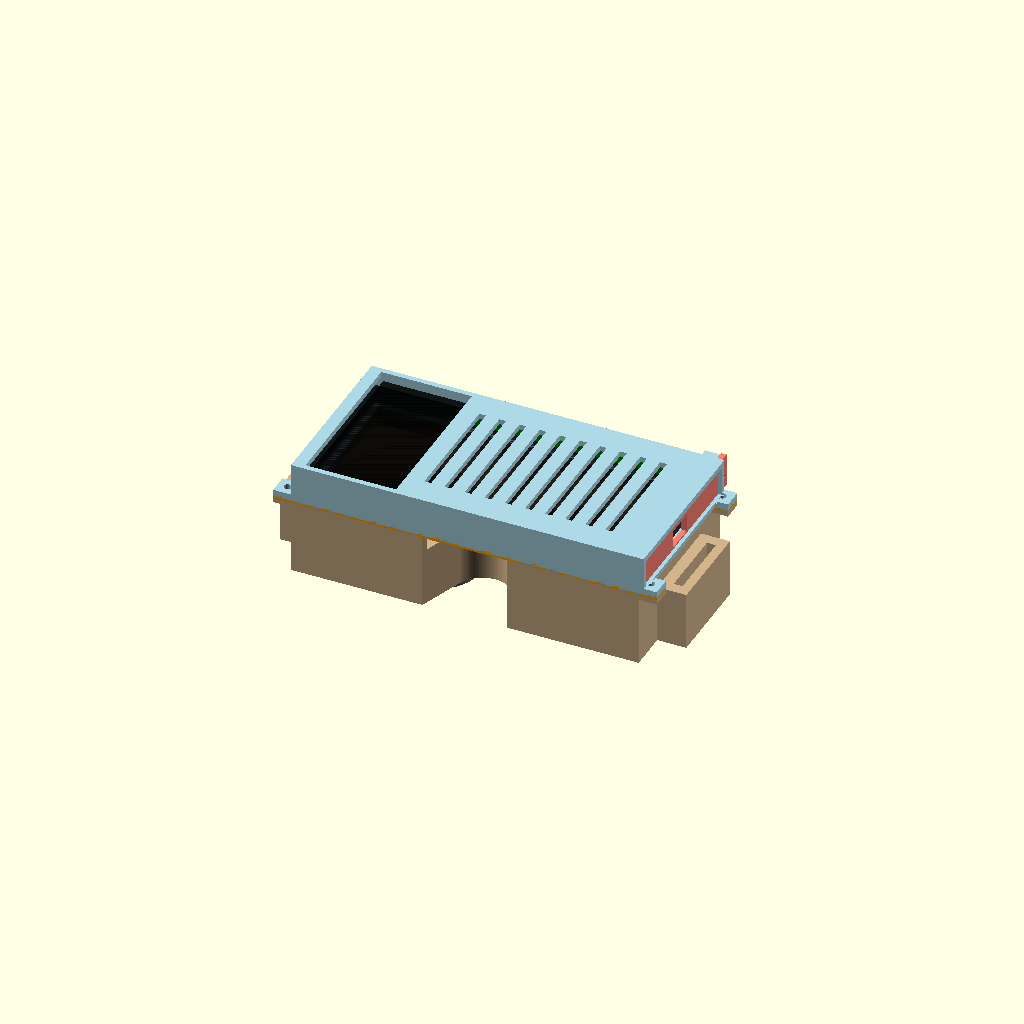
Cell 1: rendered with the file's own defaults.
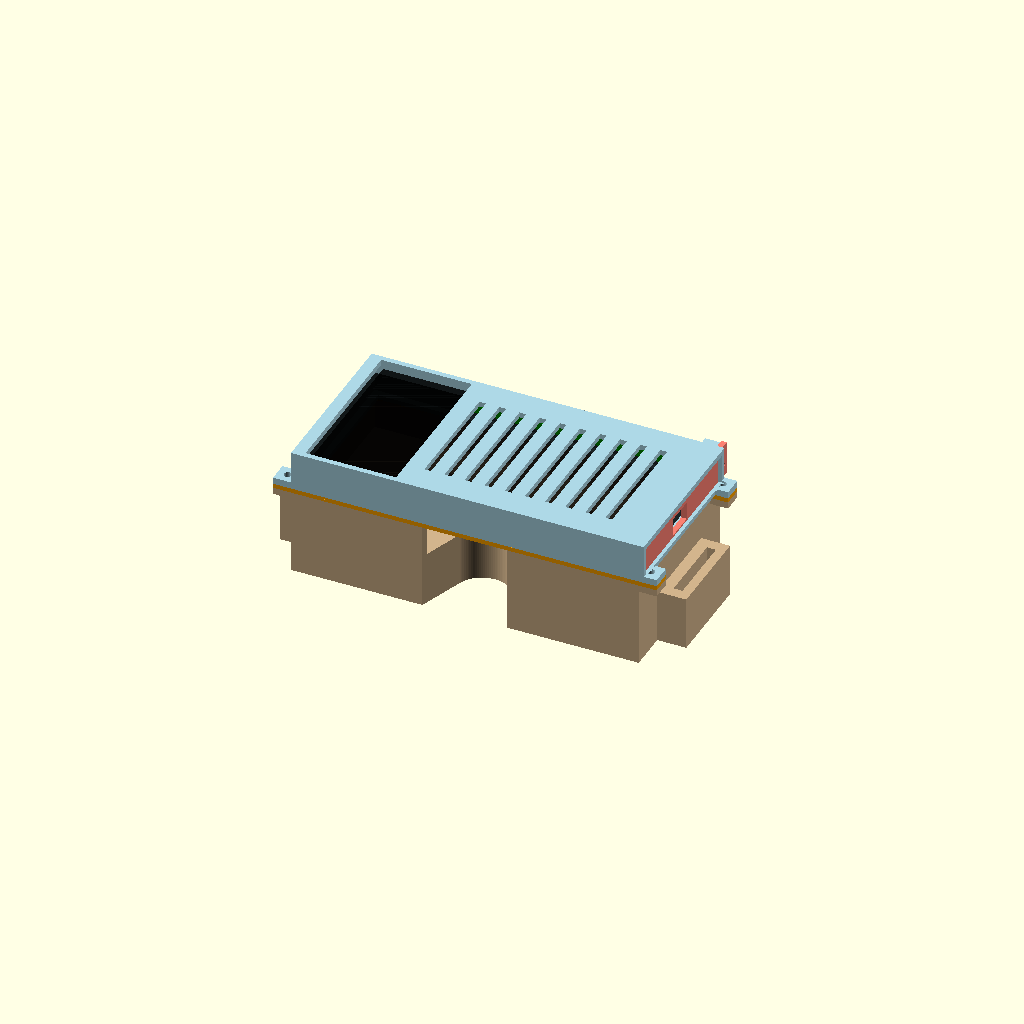
Cell 2: the same model with focus_tubes = false.
All cells are drawn from one camera (rotation 55°, 0°, 25°, orthographic, colour scheme Cornfield), so only the parameter changes between them.
Source of the model, headset/headset.scad:
// myphonevision headset shell, fully parametric. Tested with OpenSCAD 2026.10 (snapshot).
//
// Print one file at a time, never a whole folder: tube_fit first (the test), then
// front, then the tubes once tube_fit slides right.
//
// Pick a part to export (or pass -D 'part="front"' on the command line):
//   assembly   all parts in place, for checking fit (don't print)
//   front      lens plate + spacer body as one print; print lens-plate-down
//   tray       phone tray; print back-down (camera slot on the bed)
//   door       sliding end door; print flat
//   shim       focus shim, shim_t thick; print as many as focus needs
//   spacer     rails that slide in behind the phone (after it's in) to take up
//              the room left for the camera bar; print flat
//   lens_ring  press-fit ring that locks a lens (stack) in its seat (or tube); print 2
//   tube       focus tube (focus_tubes = true): holds one eye's lens stack and
//              slides in the lens plate to focus; print 2, face end down
//   tube_fit   short slice of the tube and its bore: print first to check the
//              slide is snug (~15 min)
//   jig        single-lens focus test tube (print this first, ~20 min)
//   jig_ring   1 mm spacer ring for the jig
//
// Units are mm. Axes: X along the phone's long edge, Y up, Z from the face
// (z = 0) toward the phone.

part = "assembly";

// ---- Measure these first (see headset/README.md) --------------------------
// Stacked lenses (e.g. two 3x magnifiers per eye): measure the stack as one
// lens. lens_thk = the whole stack's thickness; lens_f = the stack's focal length.
// Defaults: two Carson TriView TV-26 magnifiers, all three lenses stacked per
// eye, cut off the swivel (Jayden, 2026-11-14). Ring and stack measured with
// calipers (Nafis); the focal length is an estimate the focus tubes cover.
lens_d = 38.75;         // lens diameter, calipers (here: the plastic ring's outside), measured
lens_thk = 21.09;       // lens (or stack) thickness at the rim, measured
lens_f = 33.0;          // focal length (here: phone ~20 mm behind the back glass, plus half the stack)
focus_back_off = 2.5;   // sit the screen this much inside the focal length
ipd = 63.0;             // lens center spacing

// ---- Phone: iPhone 16 Pro (check with calipers; add a case's thickness if used)
phone_w = 149.6;        // long edge
phone_h = 71.5;         // short edge
phone_t = 8.95;          // body thickness, not counting the camera bump (measured)
cam_bar_h = 3.65;        // bump past the back: 12.6 total at the bump (fits the printed slice) - phone_t
screen_w = 144.8;
screen_h = 66.7;
cam_from_top = 3;    // phone top edge to the near edge of the camera bar
cam_bar_len = 40.5;     // camera bar size along the long edge, plus clearance

usb_w        = 13.0;  // USB-C plug housing width
usb_h        = 8.0;   // USB-C plug housing height
// ---- Shell ----------------------------------------------------------------
wall = 2.4;
clear = 0.6;            // phone clearance per side
lens_lip = 1.2;         // ledge on the face side that the lens rests on
ring_t = 1.6;           // lens retaining ring thickness
// Focus tubes: each eye's lens stack sits in its own tube that slides in a
// snug bore through the lens plate. Pushed fully in, the tube is flush with
// the face side and the lenses are closest to the phone; it sits at nominal
// focus pulled out by tube_in, and pulls out further for longer focus. Lets each
// wearer (and each eye) focus, e.g. a nearsighted judge without glasses.
focus_tubes = true;
tube_fit = 0.3;         // bore minus tube diameter; print tube_fit first, tape the tube if loose
tube_in = 6.0;          // travel toward the phone from nominal (push in)
tube_id = lens_d + 0.3;
// The front was first printed for 38 mm rings: a 41.5 mm tube in a 41.8 bore with
// a stop down to 38.3. The measured 38.75 rings keep that front: same tube outside,
// thinner wall (1.225, three 0.4 mm lines). Only the tubes and lens rings change.
tube_od = 41.5;
tube_wall = (tube_od - tube_id) / 2;
stop_id = 38.3;         // the stop's inner edge and the plate's aperture, as printed
tube_len = lens_lip + lens_thk + ring_t;
bore_d = tube_od + tube_fit;
stop_h = (bore_d - stop_id) / 2;   // 45-degree stop at the phone end of the bore: prints without support
assert(tube_wall >= 1.2, str("tube wall ", tube_wall, " mm is too thin to print: rings over ", tube_od - 2.7,
                             " mm need a new front (raise tube_od)"));
plate_t = focus_tubes ? tube_len + stop_h + 0.5
                      : max(4.0, lens_lip + lens_thk + ring_t);  // grows to fit a lens stack
lip = 2.0;              // tray lip that holds the phone's screen edge
shim_t = 1.0;           // focus shim thickness
shim_count = focus_tubes ? 0 : 2;  // shims fitted at nominal focus (the tubes replace them)
nose_w = 38;
nose_h = 30;
strap_slot = [4, 32];   // width, height of each strap slot (height = strap width)
top_strap = true;       // add an ear on top for an over-the-head strap
bolt_d = 3.4;           // M3 clearance, or a zip tie
door_t = 2.4;
vent_w = 3;
$fn = 96;

// ---- Derived --------------------------------------------------------------
in_w = phone_w + 2 * clear;
in_h = phone_h + 2 * clear;
W = in_w + 2 * wall;
H = in_h + 2 * wall;
lens_screen = lens_f - focus_back_off;
lens_center_z = lens_lip + lens_thk / 2           // lens optical center, from the face
                - (focus_tubes ? tube_in : 0);   // (tubes: at nominal, pulled out by tube_in)
tray_face_to_screen = lip;                       // screen sits on the lip
body_len = lens_screen - (plate_t - lens_center_z) - tray_face_to_screen - shim_count * shim_t;
// The pocket is deep enough for the camera bar to slide through; once the
// phone is in, the spacer rails fill the gap behind its body.
pocket_t = phone_t + cam_bar_h + clear;
tray_t = lip + pocket_t + wall;
flange = 9;             // corner flange size for bolts / zip ties

// Shrink the nose notch if big lenses would break into it: keep its round tip
// at least 2.5 mm clear of each lens seat.
seat_r = focus_tubes ? bore_d / 2 : (lens_d + 0.3) / 2;
nose_tip_r = nose_w * 0.33;
nose_clear_y = sqrt(max(0, pow(seat_r + nose_tip_r + 2.5, 2) - pow(ipd / 2, 2)));
nose_h_fit = min(nose_h, H / 2 - nose_clear_y + nose_w / 3);

assert(body_len > 5, str("body_len ", body_len, " is too short: check lens_f and plate_t"));
assert(ipd / 2 + seat_r + 1 < W / 2, "lenses don't fit across the shell");
assert(seat_r + 1.5 < H / 2, "lens seats are taller than the shell");
assert(ipd - 2 * seat_r > 6, str("lens seats nearly touch: ", ipd - 2 * seat_r, " mm between them"));
echo(str("lens-to-screen ", lens_screen, " mm; spacer body ", body_len,
         " mm; lens plate ", plate_t, " mm; each shim moves focus ", shim_t, " mm"));
if (focus_tubes)
  echo(str("focus tubes: lens center to screen ", lens_screen - tube_in, " mm pushed fully in, ",
           lens_screen, " at nominal (", tube_in, " mm out), ", lens_screen + 8,
           " at 14 mm out; tube ", tube_od, " x ", tube_len, " mm, bore ", bore_d, " mm"));
if (nose_h_fit < nose_h) echo(str("nose notch reduced to ", nose_h_fit, " mm to clear the lenses"));

// Lens centers, relative to the shell's center.
lens_pos = [[-ipd / 2, 0], [ipd / 2, 0]];

module centered_box(w, h, t) { translate([-w / 2, -h / 2, 0]) cube([w, h, t]); }

module nose(t) {
  // Rounded notch up from the bottom edge, between the lenses.
  translate([0, -H / 2 - 1, -1])
    hull() {
      translate([-nose_w / 2, 0, 0]) cube([nose_w, 1, t + 2]);
      translate([0, nose_h_fit - nose_w / 3, 0]) cylinder(r = nose_tip_r, h = t + 2);
    }
}

module corner_holes(t) {
  for (sx = [-1, 1], sy = [-1, 1])
    translate([sx * (W / 2 + flange / 2 - 1), sy * (H / 2 - flange / 2), -1])
      cylinder(d = bolt_d, h = t + 2);
}

module flanges(t) {
  difference() {
    for (sx = [-1, 1], sy = [-1, 1])
      translate([sx * (W / 2 + flange / 2 - 1) - flange / 2, sy * (H / 2 - flange / 2) - flange / 2, 0])
        cube([flange, flange, t]);
    corner_holes(t);
  }
}

module lens_plate() {
  difference() {
    union() {
      centered_box(W, H, plate_t);
      // Strap ears on both sides.
      for (sx = [-1, 1])
        translate([sx * (W / 2 + 6), 0, 0])
          difference() {
            centered_box(14, strap_slot[1] + 10, plate_t);
            translate([sx * 1, 0, -1]) centered_box(strap_slot[0], strap_slot[1], plate_t + 2);
          }
      // Top ear for an over-the-head strap.
      if (top_strap)
        translate([0, H / 2 + 6, 0])
          difference() {
            centered_box(strap_slot[1] + 10, 14, plate_t);
            translate([0, 1, -1]) centered_box(strap_slot[1], strap_slot[0], plate_t + 2);
          }
    }
    for (p = lens_pos) translate([p[0], p[1], 0]) {
      if (focus_tubes) {
        translate([0, 0, -1]) cylinder(d = bore_d, h = tube_len + 1);        // tube bore
        translate([0, 0, tube_len - 0.01]) cylinder(d1 = bore_d, d2 = stop_id, h = stop_h + 0.02);  // stop
        translate([0, 0, -1]) cylinder(d = stop_id, h = plate_t + 2);        // aperture
      } else {
        translate([0, 0, -1]) cylinder(d = lens_d - 2 * 1.2, h = plate_t + 2);  // aperture
        translate([0, 0, lens_lip]) cylinder(d = lens_d + 0.3, h = plate_t);   // seat
      }
    }
    nose(plate_t);
  }
}

module body() {
  translate([0, 0, plate_t]) {
    difference() {
      centered_box(W, H, body_len);
      translate([0, 0, -1]) centered_box(W - 2 * wall, H - 2 * wall, body_len + 2);
      translate([0, 0, -plate_t]) nose(body_len + plate_t);
    }
    // Septum between the eyes, so each eye sees only its half of the screen.
    difference() {
      centered_box(1.6, H - 2 * wall, body_len);
      translate([0, 0, -plate_t]) nose(body_len + plate_t);
    }
    translate([0, 0, body_len - 3]) flanges(3);
  }
}

module front() { lens_plate(); body(); }

module shim() {
  difference() {
    union() {
      centered_box(W, H, shim_t);
      flanges(shim_t);
    }
    translate([0, 0, -1]) centered_box(W - 2 * wall, H - 2 * wall, shim_t + 2);
  }
}

// Phone tray. The phone slides in from the +X end (its USB end) with the
// screen facing -Z; a door dropped in from the top closes that end and is
// locked by a 1.75 mm filament pin through the tray's ear and the door's tab.
// The camera bar end is -X. The tray runs past the shell at +X to hold the door.
door_x0 = in_w / 2 + 0.2;                  // inner face of the door slot
door_slot = door_t + 0.4;
tray_x1 = door_x0 + door_slot + 1.6;       // +X end of the tray
door_z0 = lip - 1;                         // grooves bite 1 mm into lip and back
door_len_z = pocket_t + 2 - 0.3;
pin_y = H / 2 + 3;
pin_z = lip + phone_t / 2;

module tray() {
  difference() {
    union() {
      translate([-W / 2, -H / 2, 0]) cube([tray_x1 + W / 2, H, tray_t]);
      flanges(3);
      // Latch ear on top, just inside the door slot.
      translate([door_x0 - 7, H / 2 - 0.01, lip]) cube([6.8, 6, pocket_t]);
    }
    // Phone pocket, open at the +X end.
    translate([-in_w / 2, -in_h / 2, lip]) cube([tray_x1 + in_w / 2 + 1, in_h, pocket_t]);
    // Screen window through the lip.
    translate([0, 0, -1]) centered_box(screen_w, screen_h, lip + 2);
    // Camera bar slot through the back, full height so the raised bar clears.
    translate([-in_w / 2 + cam_from_top, -in_h / 2, lip]) cube([cam_bar_len, in_h, tray_t]);
    // Vents across the back, clear of the camera slot.
    for (x = [-in_w / 2 + cam_from_top + cam_bar_len + 8 : vent_w * 3 : in_w / 2 - 10])
      translate([x, -in_h / 2 + 10, tray_t - wall - 1]) cube([vent_w, in_h - 20, wall + 2]);
    // Door slot, open through the top wall.
    translate([door_x0, -in_h / 2 - 0.01, door_z0]) cube([door_slot, H, door_len_z + 0.3]);
    // Pin hole through the ear (continues through the door's tab).
    translate([door_x0 - 8, pin_y, pin_z]) rotate([0, 90, 0]) cylinder(d = 2.2, h = 8);
  }
}

// Modeled in place (tray coordinates, door seated).
module door() {
  difference() {
    translate([door_x0 + 0.2, -in_h / 2, door_z0 + 0.15])
      cube([door_t, in_h + wall + 6, door_len_z]);
    // USB-C pass-through, centered on the phone's edge.
    translate([door_x0 - 1, -usb_w / 2, pin_z - usb_h / 2])
      cube([door_t + 2, usb_w, usb_h]);
    translate([door_x0 - 1, pin_y, pin_z]) rotate([0, 90, 0]) cylinder(d = 2.2, h = door_t + 2);
  }
}

// Holds one eye's lens stack: face lip at z = 0, stack, then a lens_ring
// pressed in behind it. Print face end down.
module tube() {
  difference() {
    cylinder(d = tube_od, h = tube_len);
    translate([0, 0, -1]) cylinder(d = lens_d - 2 * 1.2, h = tube_len + 2);  // aperture
    translate([0, 0, lens_lip]) cylinder(d = tube_id, h = tube_len);       // seat
  }
}

// 8 mm of tube and of its bore with a little plate around it: the tube
// should slide with a firm push and stay put. Too loose: tape round the tube,
// or lower tube_fit. Too tight: raise tube_fit by 0.1-0.2.
module tube_fit() {
  translate([-(tube_od / 2 + bore_d / 2 + 10), 0, 0])
    difference() {
      cylinder(d = tube_od, h = 8);
      translate([0, 0, -1]) cylinder(d = tube_id, h = 10);
    }
  difference() {
    cylinder(d = bore_d + 8, h = 8);
    translate([0, 0, -1]) cylinder(d = bore_d, h = 10);
  }
}

module lens_ring() {
  // Press it into the seat behind the lens; a dab of glue if it's loose.
  difference() {
    cylinder(d = lens_d + 0.15, h = ring_t);
    translate([0, 0, -1]) cylinder(d = lens_d - 3, h = ring_t + 2);
  }
}

module jig() {
  // Stand it on the phone screen showing a grid; look through the lens.
  // Add jig_rings until the grid is sharp; ring count tells you the error.
  jig_h = lens_screen - lens_thk / 2 - 2;  // lens center 2 mm short of focus, so rings add
  difference() {
    cylinder(d = lens_d + 6, h = jig_h + lens_thk);
    translate([0, 0, -1]) cylinder(d = lens_d - 3, h = jig_h + lens_thk + 2);
    translate([0, 0, jig_h]) cylinder(d = lens_d + 0.3, h = lens_thk + 1);
  }
  echo(str("jig: screen to lens center = ", jig_h + lens_thk / 2,
           " mm with no rings; each ring adds 1 mm"));
}

module jig_ring() {
  difference() {
    cylinder(d = lens_d + 6, h = 1);
    translate([0, 0, -1]) cylinder(d = lens_d - 3, h = 3);
  }
}

// Two rails along the top and bottom edges of the phone's back plus a
// crossbar at the USB end, clear of the camera bar and the vents. Modeled in
// tray coordinates at its installed position.
spacer_t = cam_bar_h + clear - 0.6;  // 0.6: this printer prints the pocket ~0.27 mm shallow
spacer_x0 = -in_w / 2 + cam_from_top + cam_bar_len + 1;
spacer_x1 = in_w / 2 - 0.2;
rail_w = 9;
module spacer() {
  z = lip + phone_t;
  for (y = [-in_h / 2 + 0.3, in_h / 2 - 0.3 - rail_w])
    translate([spacer_x0, y, z]) cube([spacer_x1 - spacer_x0, rail_w, spacer_t]);
  translate([spacer_x1 - 8, -in_h / 2 + 0.3, z]) cube([8, in_h - 0.6, spacer_t]);
}

module phone_ghost() {
  color("black", 0.6) {
    translate([-phone_w / 2, -phone_h / 2, 0]) cube([phone_w, phone_h, phone_t]);
    // Camera bar across the back, near the -X (top) end.
    translate([-phone_w / 2 + cam_from_top + 1, -phone_h / 2 + 1, phone_t]) cube([cam_bar_len - 2, phone_h - 2, cam_bar_h]);
  }
}

module assembly() {
  color("tan") front();
  stack = plate_t + body_len;
  for (i = [0 : shim_count - 1]) color("orange") translate([0, 0, stack + i * shim_t]) shim();
  tray_z = stack + shim_count * shim_t;
  color("lightblue") translate([0, 0, tray_z]) tray();
  translate([0, 0, tray_z + lip]) phone_ghost();
  color("green") translate([0, 0, tray_z]) spacer();
  color("salmon") translate([0, 0, tray_z]) door();
  out = focus_tubes ? tube_in : 0;  // tubes shown at nominal focus
  for (p = lens_pos) translate([p[0], p[1], -out]) {
    if (focus_tubes) color("gray") tube();
    color("white", 0.5) translate([0, 0, lens_lip]) cylinder(d = lens_d, h = lens_thk);
  }
}

if (part == "assembly") assembly();
else if (part == "front") front();
else if (part == "tray") tray();
else if (part == "door") rotate([0, 90, 0]) translate([-door_x0 - 0.2 - door_t, 0, 0]) door();
else if (part == "shim") shim();
else if (part == "spacer") translate([0, 0, -(lip + phone_t)]) spacer();
else if (part == "lens_ring") lens_ring();
else if (part == "tube") tube();
else if (part == "tube_fit") tube_fit();
else if (part == "jig") jig();
else if (part == "jig_ring") jig_ring();
else assert(false, str("unknown part: ", part));
Parameter table extracted from the source (name, type, default, range or options):
part: string, default "assembly"
lens_d: number, default 38.75
lens_thk: number, default 21.09
lens_f: number, default 33
focus_back_off: number, default 2.5
ipd: number, default 63
phone_w: number, default 149.6
phone_h: number, default 71.5
phone_t: number, default 8.95
cam_bar_h: number, default 3.65
screen_w: number, default 144.8
screen_h: number, default 66.7
cam_from_top: number, default 3
cam_bar_len: number, default 40.5
usb_w: number, default 13
usb_h: number, default 8
wall: number, default 2.4
clear: number, default 0.6
lens_lip: number, default 1.2
ring_t: number, default 1.6
focus_tubes: bool, default true
tube_fit: number, default 0.3
tube_in: number, default 6
tube_od: number, default 41.5
stop_id: number, default 38.3
lip: number, default 2
shim_t: number, default 1
nose_w: number, default 38
nose_h: number, default 30
strap_slot: vector, default [4, 32]
top_strap: bool, default true
bolt_d: number, default 3.4
door_t: number, default 2.4
vent_w: number, default 3
flange: number, default 9
